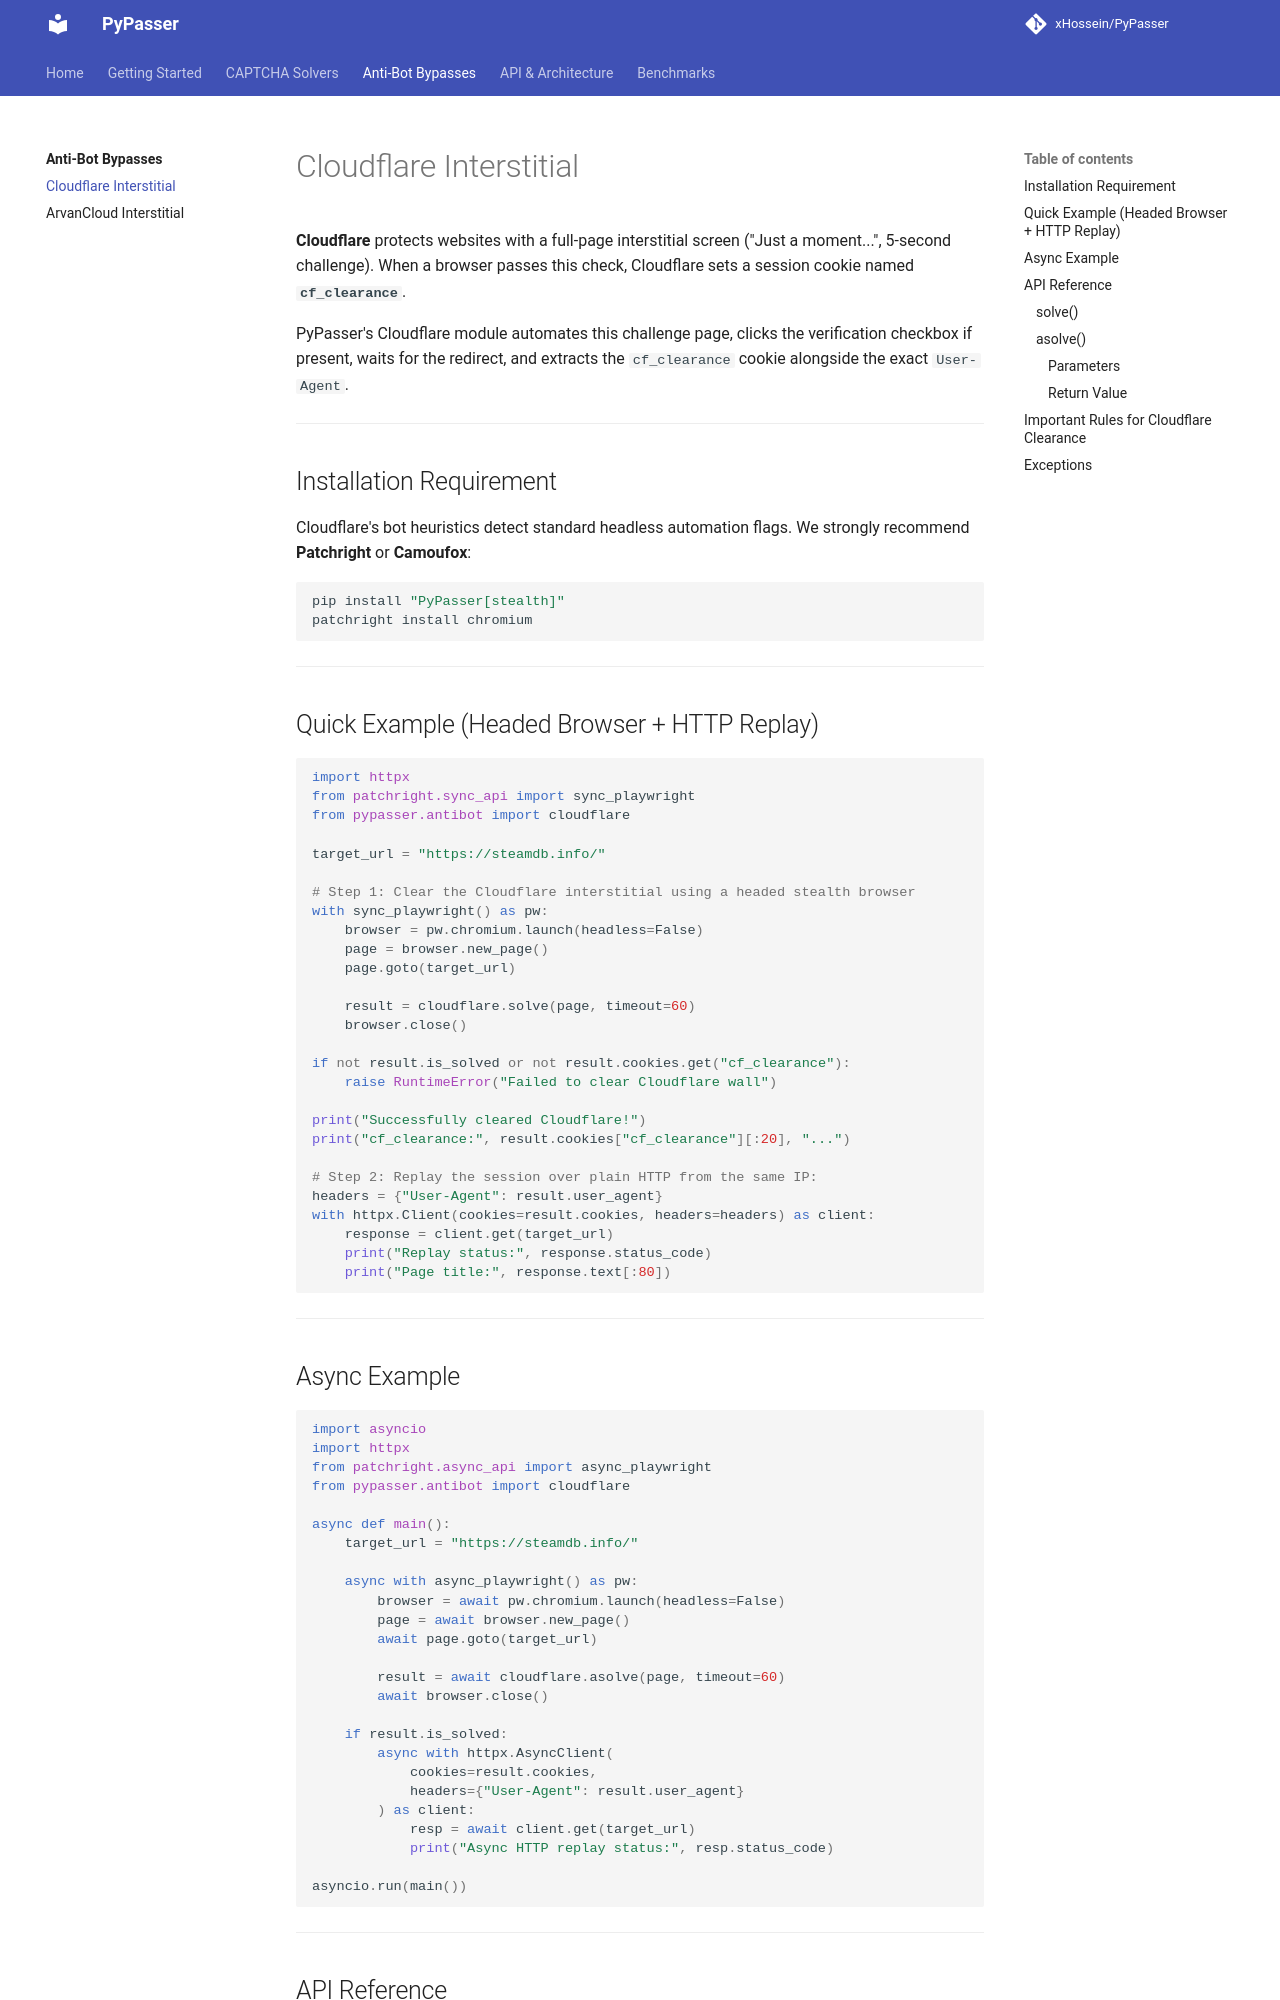

repository: xHossein/PyPasser · page: antibots/cloudflare/index.html · generator: mkdocs

# Cloudflare Interstitial

**Cloudflare** protects websites with a full-page interstitial screen ("Just a moment...", 5-second challenge). When a browser passes this check, Cloudflare sets a session cookie named **`cf_clearance`**.

PyPasser's Cloudflare module automates this challenge page, clicks the verification checkbox if present, waits for the redirect, and extracts the `cf_clearance` cookie alongside the exact `User-Agent`.

---

## Installation Requirement

Cloudflare's bot heuristics detect standard headless automation flags. We strongly recommend **Patchright** or **Camoufox**:

```bash
pip install "PyPasser[stealth]"
patchright install chromium
```

---

## Quick Example (Headed Browser + HTTP Replay)

```python
import httpx
from patchright.sync_api import sync_playwright
from pypasser.antibot import cloudflare

target_url = "https://steamdb.info/"

# Step 1: Clear the Cloudflare interstitial using a headed stealth browser
with sync_playwright() as pw:
    browser = pw.chromium.launch(headless=False)
    page = browser.new_page()
    page.goto(target_url)

    result = cloudflare.solve(page, timeout=60)
    browser.close()

if not result.is_solved or not result.cookies.get("cf_clearance"):
    raise RuntimeError("Failed to clear Cloudflare wall")

print("Successfully cleared Cloudflare!")
print("cf_clearance:", result.cookies["cf_clearance"][:20], "...")

# Step 2: Replay the session over plain HTTP from the same IP:
headers = {"User-Agent": result.user_agent}
with httpx.Client(cookies=result.cookies, headers=headers) as client:
    response = client.get(target_url)
    print("Replay status:", response.status_code)
    print("Page title:", response.text[:80])
```

---
